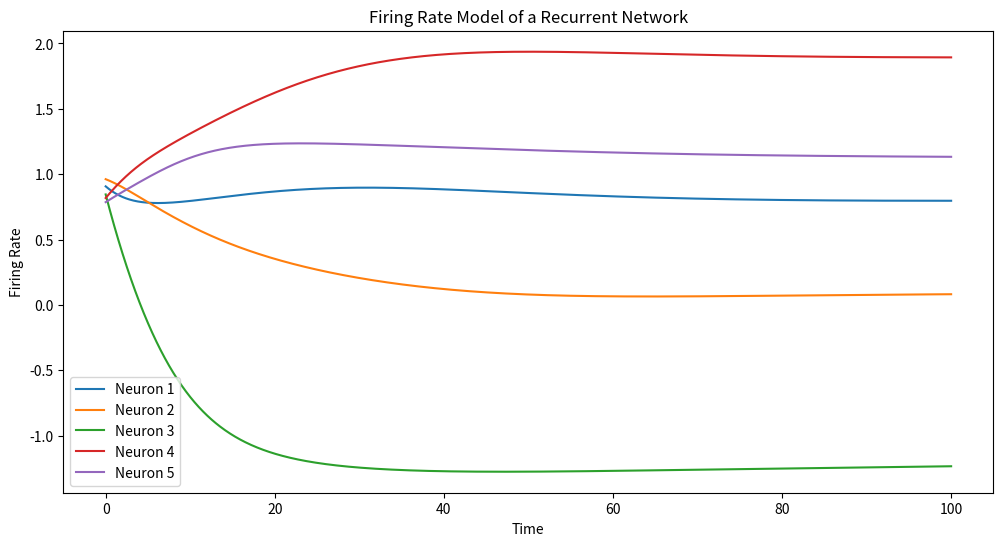

Write the Python code that produced this figure. (Note: this script raises an exception after producing the figure.)
import numpy as np
import matplotlib.pyplot as plt
from scipy.integrate import odeint

# Define the firing rate model
def firing_rate_model(y, t, tau, w, J):
    # y represents the firing rates of the neurons
    # Define the differential equation
    dy_dt = (-y + np.dot(w, np.tanh(y)) + J) / tau
    return dy_dt

# Parameters
N = 100  # Number of neurons
tau = 10.0  # Time constant
w = np.random.randn(N, N) / np.sqrt(N)  # Recurrent weight matrix
J = np.random.randn(N)  # External input current

# Initial conditions
y0 = np.random.rand(N)

# Time points
t = np.linspace(0, 100, 1000)

# Solve the differential equation
solution = odeint(firing_rate_model, y0, t, args=(tau, w, J))

# Plot the results
plt.figure(figsize=(12, 6))
for i in range(min(5, N)):  # Plot the first 5 neurons to avoid clutter
    plt.plot(t, solution[:, i], label=f'Neuron {i+1}')
plt.xlabel('Time')
plt.ylabel('Firing Rate')
plt.title('Firing Rate Model of a Recurrent Network')
plt.legend()
plt.show()


import numpy as np
import matplotlib.pyplot as plt
import networkx as nx

# Parameters
N = 10  # Number of neurons - making it smaller than the above network for illustrative purposes.
w = np.random.randn(N, N) / np.sqrt(N)  # Recurrent weight matrix

# Create a directed graph
G = nx.DiGraph()

# Add nodes and edges based on the weight matrix
for i in range(N):
    for j in range(N):
        if w[i, j] != 0:  # If there is a connection
            G.add_edge(i, j, weight=w[i, j])

# Draw the network
pos = nx.circular_layout(G)  # Positions for all nodes
nx.draw(G, pos, with_labels=True, node_color='lightblue', node_size=1000,
        edge_color='gray', width=[abs(w[i][j]) for i, j in G.edges()])
plt.title('Network Structure')
plt.show()

import numpy as np
import matplotlib.pyplot as plt

# Parameters
N = 10  # Number of neurons
w = np.random.randn(N, N) / np.sqrt(N)  # Recurrent weight matrix

# Calculate the eigenvalues of the weight matrix w
eigenvalues = np.linalg.eigvals(w)

# Plot the eigenvalues on the complex plane
plt.figure(figsize=(8, 8))
plt.scatter(np.real(eigenvalues), np.imag(eigenvalues), color='blue', label='Eigenvalues')
plt.axvline(0, color='black', linewidth=0.5)
plt.axhline(0, color='black', linewidth=0.5)
plt.title('Eigenvalues of the Weight Matrix')
plt.xlabel('Real Part')
plt.ylabel('Imaginary Part')
plt.grid(True)
plt.legend()
plt.xlim(-2, 2)
plt.ylim(-2, 2)
plt.show()
